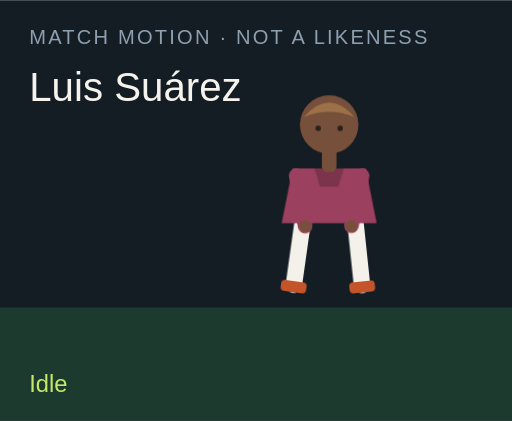
t = 0.00 s
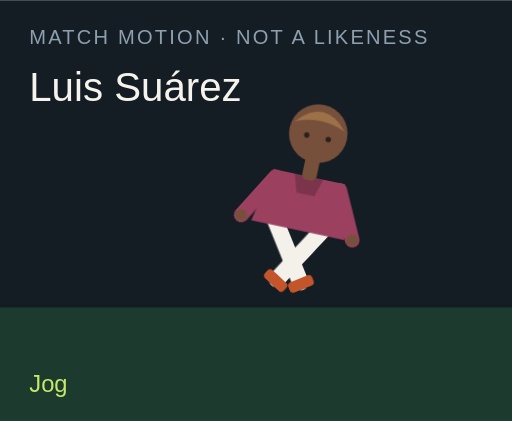
t = 1.50 s
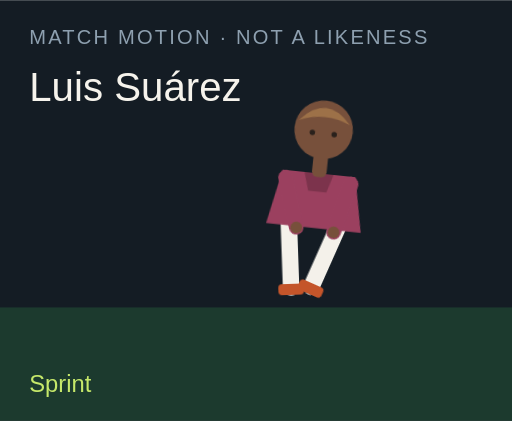
t = 3.00 s
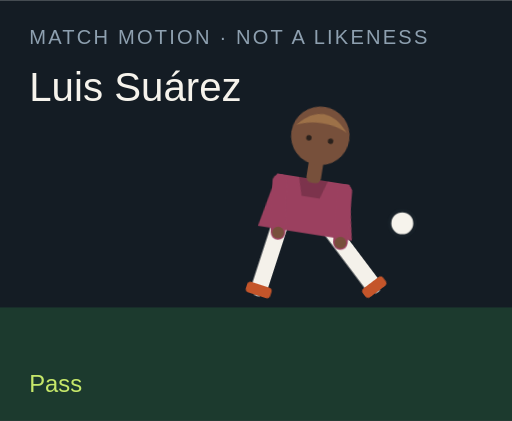
t = 4.50 s
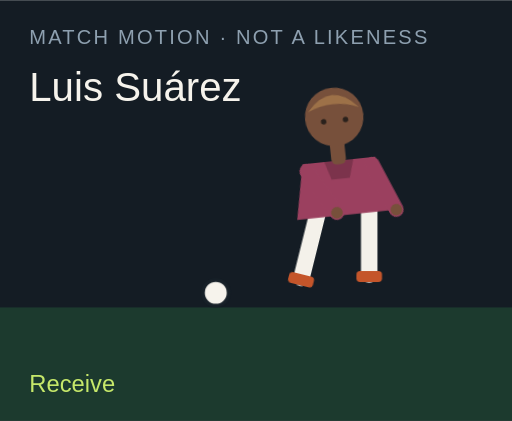
t = 6.00 s
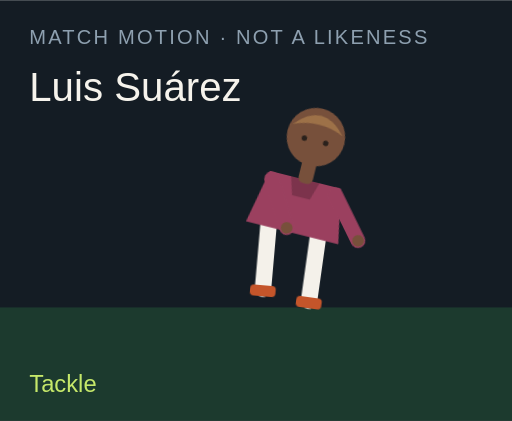
t = 7.50 s

The animated SVG that drew these frames (rendered in a browser with its animation timeline set to each time). Animation: 18 CSS @keyframes rules; one cycle of 9.00 s, repeats indefinitely.

<?xml version="1.0" encoding="UTF-8"?>
<svg xmlns="http://www.w3.org/2000/svg" viewBox="0 0 280 230" role="img">
  <style>@media (prefers-reduced-motion: reduce){animate,animateTransform{display:none}}</style>
  <rect width="280" height="230" fill="#141c24"/>
  <rect y="168" width="280" height="62" fill="#1c3a2e"/>
  <text x="16" y="24" fill="#8ea0b0" font-family="Arial,sans-serif" font-size="11" letter-spacing="1.2">MATCH MOTION · NOT A LIKENESS</text>
  <text x="16" y="55" fill="#f6f3ec" font-family="Impact,sans-serif" font-size="22">Luis Suárez</text>
  <circle r="7" fill="#f6f3ec" stroke="#172028" stroke-width="2" id="motion-32776" cx="150" cy="160" opacity="0">
    
    
    
  </circle>
  <g transform="translate(132 40)">
    <g id="motion-32798" transform="rotate(0 48 90)">
      
      <g id="motion-32800" transform="translate(0 0)">
        
        <g transform="translate(34 78)"><g id="motion-32802" transform="rotate(8)"><path d="M0 0 V38" stroke="#f4f1ea" stroke-width="9" stroke-linecap="round"/><rect x="-7" y="36" width="14" height="6" rx="2" fill="#c4552a"/></g></g>
        <g transform="translate(62 78)"><g id="motion-32804" transform="rotate(-6)"><path d="M0 0 V38" stroke="#f4f1ea" stroke-width="9" stroke-linecap="round"/><rect x="-7" y="36" width="14" height="6" rx="2" fill="#c4552a"/></g></g>
        <path d="M28 52 h40 l6 30 H22 Z" fill="#9b405f"/>
        <path d="M40 52 h16 l-3 10 H43 Z" fill="#000" opacity=".2"/>
        <g transform="translate(30 56)"><g id="motion-32806" transform="rotate(-10)"><path d="M0 0 V28" stroke="#9b405f" stroke-width="8" stroke-linecap="round"/><circle cx="0" cy="28" r="3.2" fill="#77503b"/></g></g>
        <g transform="translate(66 56)"><g id="motion-32808" transform="rotate(12)"><path d="M0 0 V28" stroke="#9b405f" stroke-width="8" stroke-linecap="round"/><circle cx="0" cy="28" r="3.2" fill="#77503b"/></g></g>
        <rect x="44" y="40" width="8" height="14" rx="3" fill="#77503b"/>
        <circle cx="48" cy="28" r="16" fill="#77503b"/>
        <path d="M34 24 Q48 8 62 24 Q48 18 34 24" fill="#9d7148"/>
        <circle cx="42" cy="30" r="1.5" fill="#2a211c"/><circle cx="54" cy="30" r="1.5" fill="#2a211c"/>
      </g>
    </g>
  </g>
  <text x="16" y="214" fill="#c6e86a" font-family="Arial,sans-serif" font-size="13" opacity="1" id="motion-32780">Idle</text><text x="16" y="214" fill="#c6e86a" font-family="Arial,sans-serif" font-size="13" opacity="0" id="motion-32782">Jog</text><text x="16" y="214" fill="#c6e86a" font-family="Arial,sans-serif" font-size="13" opacity="0" id="motion-32784">Sprint</text><text x="16" y="214" fill="#c6e86a" font-family="Arial,sans-serif" font-size="13" opacity="0" id="motion-32786">Dribble</text><text x="16" y="214" fill="#c6e86a" font-family="Arial,sans-serif" font-size="13" opacity="0" id="motion-32788">Pass</text><text x="16" y="214" fill="#c6e86a" font-family="Arial,sans-serif" font-size="13" opacity="0" id="motion-32790">Shoot</text><text x="16" y="214" fill="#c6e86a" font-family="Arial,sans-serif" font-size="13" opacity="0" id="motion-32792">Receive</text><text x="16" y="214" fill="#c6e86a" font-family="Arial,sans-serif" font-size="13" opacity="0" id="motion-32794">Tackle</text><text x="16" y="214" fill="#c6e86a" font-family="Arial,sans-serif" font-size="13" opacity="0" id="motion-32796">Jump</text>
<style>@keyframes track-32777{0%{cx:150px}11.1%{cx:156px}22.2%{cx:164px}33.300000000000004%{cx:142px}44.4%{cx:190px}55.60000000000001%{cx:250px}66.7%{cx:118px}77.8%{cx:150px}88.9%{cx:150px}100%{cx:150px}}@keyframes track-32778{0%{cy:160px}11.1%{cy:158px}22.2%{cy:154px}33.300000000000004%{cy:156px}44.4%{cy:148px}55.60000000000001%{cy:96px}66.7%{cy:160px}77.8%{cy:160px}88.9%{cy:160px}100%{cy:160px}}@keyframes track-32779{0%{opacity:0}11.1%{opacity:0}22.2%{opacity:0}33.300000000000004%{opacity:1}44.4%{opacity:1}55.60000000000001%{opacity:1}66.7%{opacity:1}77.8%{opacity:0}88.9%{opacity:0}100%{opacity:0}}@keyframes track-32781{0%{opacity:1}11.1%{opacity:0}22.2%{opacity:0}33.300000000000004%{opacity:0}44.4%{opacity:0}55.60000000000001%{opacity:0}66.7%{opacity:0}77.8%{opacity:0}88.9%{opacity:0}100%{opacity:1}}@keyframes track-32783{0%{opacity:0}11.1%{opacity:1}22.2%{opacity:0}33.300000000000004%{opacity:0}44.4%{opacity:0}55.60000000000001%{opacity:0}66.7%{opacity:0}77.8%{opacity:0}88.9%{opacity:0}100%{opacity:0}}@keyframes track-32785{0%{opacity:0}11.1%{opacity:0}22.2%{opacity:1}33.300000000000004%{opacity:0}44.4%{opacity:0}55.60000000000001%{opacity:0}66.7%{opacity:0}77.8%{opacity:0}88.9%{opacity:0}100%{opacity:0}}@keyframes track-32787{0%{opacity:0}11.1%{opacity:0}22.2%{opacity:0}33.300000000000004%{opacity:1}44.4%{opacity:0}55.60000000000001%{opacity:0}66.7%{opacity:0}77.8%{opacity:0}88.9%{opacity:0}100%{opacity:0}}@keyframes track-32789{0%{opacity:0}11.1%{opacity:0}22.2%{opacity:0}33.300000000000004%{opacity:0}44.4%{opacity:1}55.60000000000001%{opacity:0}66.7%{opacity:0}77.8%{opacity:0}88.9%{opacity:0}100%{opacity:0}}@keyframes track-32791{0%{opacity:0}11.1%{opacity:0}22.2%{opacity:0}33.300000000000004%{opacity:0}44.4%{opacity:0}55.60000000000001%{opacity:1}66.7%{opacity:0}77.8%{opacity:0}88.9%{opacity:0}100%{opacity:0}}@keyframes track-32793{0%{opacity:0}11.1%{opacity:0}22.2%{opacity:0}33.300000000000004%{opacity:0}44.4%{opacity:0}55.60000000000001%{opacity:0}66.7%{opacity:1}77.8%{opacity:0}88.9%{opacity:0}100%{opacity:0}}@keyframes track-32795{0%{opacity:0}11.1%{opacity:0}22.2%{opacity:0}33.300000000000004%{opacity:0}44.4%{opacity:0}55.60000000000001%{opacity:0}66.7%{opacity:0}77.8%{opacity:1}88.9%{opacity:0}100%{opacity:0}}@keyframes track-32797{0%{opacity:0}11.1%{opacity:0}22.2%{opacity:0}33.300000000000004%{opacity:0}44.4%{opacity:0}55.60000000000001%{opacity:0}66.7%{opacity:0}77.8%{opacity:0}88.9%{opacity:1}100%{opacity:0}}@keyframes track-32799{0%{transform:rotate(0deg)}11.1%{transform:rotate(8deg)}22.2%{transform:rotate(16deg)}33.300000000000004%{transform:rotate(6deg)}44.4%{transform:rotate(4deg)}55.60000000000001%{transform:rotate(14deg)}66.7%{transform:rotate(-6deg)}77.8%{transform:rotate(34deg)}88.9%{transform:rotate(-6deg)}100%{transform:rotate(0deg)}}@keyframes track-32801{0%{transform:translate(0px,0px)}11.1%{transform:translate(0px,-3px)}22.2%{transform:translate(0px,-6px)}33.300000000000004%{transform:translate(0px,-2px)}44.4%{transform:translate(0px,2px)}55.60000000000001%{transform:translate(0px,-4px)}66.7%{transform:translate(0px,1px)}77.8%{transform:translate(0px,10px)}88.9%{transform:translate(0px,-18px)}100%{transform:translate(0px,0px)}}@keyframes track-32803{0%{transform:rotate(8deg)}11.1%{transform:rotate(-26deg)}22.2%{transform:rotate(-42deg)}33.300000000000004%{transform:rotate(-8deg)}44.4%{transform:rotate(6deg)}55.60000000000001%{transform:rotate(12deg)}66.7%{transform:rotate(20deg)}77.8%{transform:rotate(-8deg)}88.9%{transform:rotate(-10deg)}100%{transform:rotate(8deg)}}@keyframes track-32805{0%{transform:rotate(-6deg)}11.1%{transform:rotate(24deg)}22.2%{transform:rotate(38deg)}33.300000000000004%{transform:rotate(18deg)}44.4%{transform:rotate(-38deg)}55.60000000000001%{transform:rotate(-54deg)}66.7%{transform:rotate(6deg)}77.8%{transform:rotate(-22deg)}88.9%{transform:rotate(10deg)}100%{transform:rotate(-6deg)}}@keyframes track-32807{0%{transform:rotate(-10deg)}11.1%{transform:rotate(24deg)}22.2%{transform:rotate(36deg)}33.300000000000004%{transform:rotate(-18deg)}44.4%{transform:rotate(10deg)}55.60000000000001%{transform:rotate(-24deg)}66.7%{transform:rotate(-30deg)}77.8%{transform:rotate(12deg)}88.9%{transform:rotate(-74deg)}100%{transform:rotate(-10deg)}}@keyframes track-32809{0%{transform:rotate(12deg)}11.1%{transform:rotate(-20deg)}22.2%{transform:rotate(-32deg)}33.300000000000004%{transform:rotate(14deg)}44.4%{transform:rotate(-26deg)}55.60000000000001%{transform:rotate(18deg)}66.7%{transform:rotate(-22deg)}77.8%{transform:rotate(-6deg)}88.9%{transform:rotate(-74deg)}100%{transform:rotate(12deg)}}@media(prefers-reduced-motion:no-preference){#motion-32776{animation:track-32777 9s linear infinite both,track-32778 9s linear infinite both,track-32779 9s steps(1,end) infinite both}#motion-32780{animation:track-32781 9s steps(1,end) infinite both}#motion-32782{animation:track-32783 9s steps(1,end) infinite both}#motion-32784{animation:track-32785 9s steps(1,end) infinite both}#motion-32786{animation:track-32787 9s steps(1,end) infinite both}#motion-32788{animation:track-32789 9s steps(1,end) infinite both}#motion-32790{animation:track-32791 9s steps(1,end) infinite both}#motion-32792{animation:track-32793 9s steps(1,end) infinite both}#motion-32794{animation:track-32795 9s steps(1,end) infinite both}#motion-32796{animation:track-32797 9s steps(1,end) infinite both}#motion-32798{animation:track-32799 9s linear infinite both}#motion-32800{animation:track-32801 9s linear infinite both}#motion-32802{animation:track-32803 9s linear infinite both}#motion-32804{animation:track-32805 9s linear infinite both}#motion-32806{animation:track-32807 9s linear infinite both}#motion-32808{animation:track-32809 9s linear infinite both}}</style></svg>
